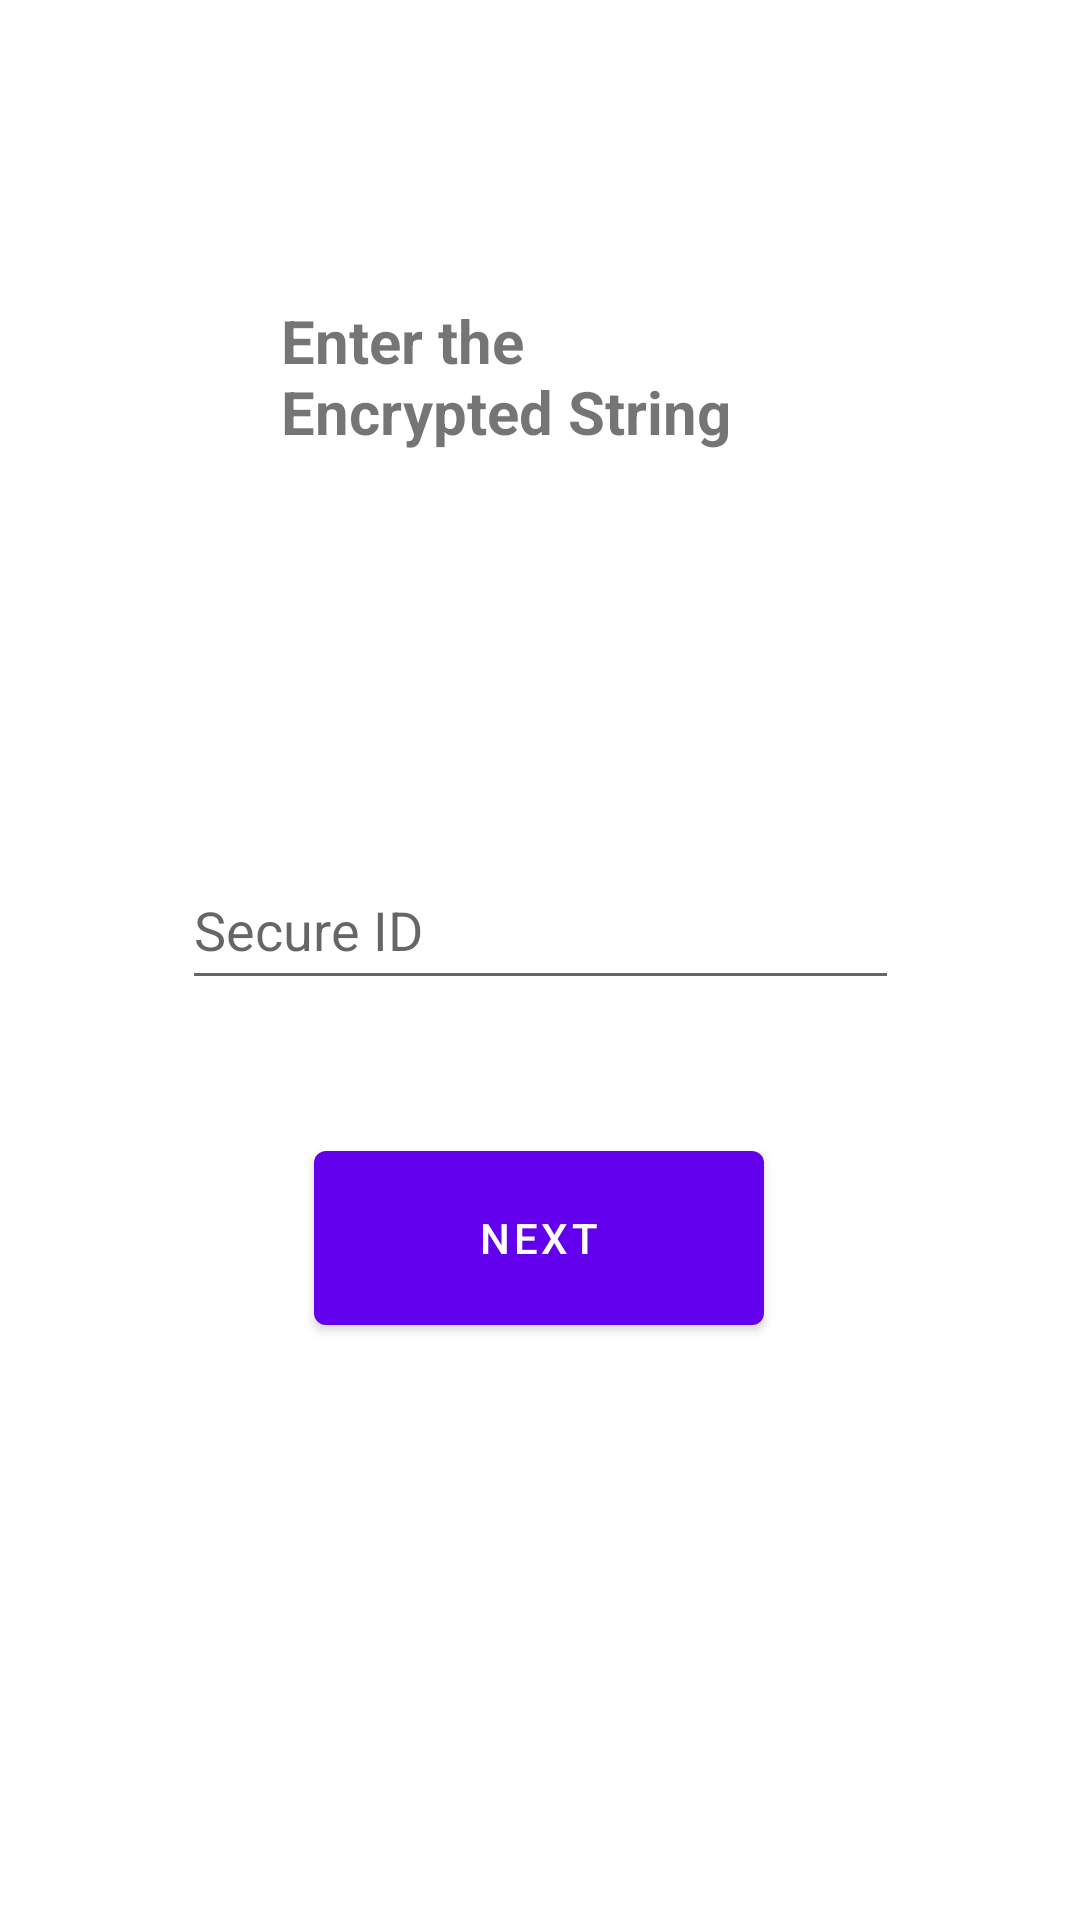

Produce the Android XML layout that renders to this screen, including the resource entries it uses.
<!-- AndroidManifest.xml: application theme Theme.NFC_Verification -->
<!-- res/layout/fragment_first.xml -->
<?xml version="1.0" encoding="utf-8"?>
<androidx.constraintlayout.widget.ConstraintLayout xmlns:android="http://schemas.android.com/apk/res/android"
    xmlns:app="http://schemas.android.com/apk/res-auto"
    xmlns:tools="http://schemas.android.com/tools"
    android:layout_width="match_parent"
    android:layout_height="match_parent"
    tools:context=".FirstFragment">

    <TextView
        android:id="@+id/textview_first"
        android:layout_width="162dp"
        android:layout_height="85dp"
        android:layout_marginTop="100dp"
        android:text="Enter the Encrypted String"
        android:textSize="20sp"
        android:textStyle="bold"
        app:layout_constraintEnd_toEndOf="parent"
        app:layout_constraintHorizontal_bias="0.473"
        app:layout_constraintStart_toStartOf="parent"
        app:layout_constraintTop_toTopOf="parent" />

    <Button
        android:id="@+id/button_first"
        android:layout_width="150dp"
        android:layout_height="70dp"
        android:text="@string/next"
        app:layout_constraintBottom_toBottomOf="parent"
        app:layout_constraintEnd_toEndOf="parent"
        app:layout_constraintHorizontal_bias="0.498"
        app:layout_constraintStart_toStartOf="parent"
        app:layout_constraintTop_toBottomOf="@id/textview_first"
        tools:text="ENTER" />

    <EditText
        android:id="@+id/editTextTextPersonName"
        android:layout_width="239dp"
        android:layout_height="50dp"
        android:layout_marginTop="64dp"
        android:ems="10"
        android:hint="Secure ID"
        android:inputType="textPersonName"
        app:layout_constraintBottom_toTopOf="@+id/button_first"
        app:layout_constraintEnd_toEndOf="parent"
        app:layout_constraintStart_toStartOf="parent"
        app:layout_constraintTop_toBottomOf="@+id/textview_first"
        app:layout_constraintVertical_bias="0.435" />
</androidx.constraintlayout.widget.ConstraintLayout>
<!-- resources referenced by this layout -->
<resources>
  <string name="next">Next</string>
  <style name="Theme.NFC_Verification" parent="Theme.MaterialComponents.DayNight.DarkActionBar">
          
          <item name="colorPrimary">@color/purple_500</item>
          <item name="colorPrimaryVariant">@color/purple_700</item>
          <item name="colorOnPrimary">@color/white</item>
          
          <item name="colorSecondary">@color/teal_200</item>
          <item name="colorSecondaryVariant">@color/teal_700</item>
          <item name="colorOnSecondary">@color/black</item>
          
          <item name="android:statusBarColor">?attr/colorPrimaryVariant</item>
          
      </style>
  <color name="purple_500">#FF6200EE</color>
  <color name="purple_700">#FF3700B3</color>
  <color name="white">#FFFFFFFF</color>
  <color name="teal_200">#FF03DAC5</color>
  <color name="teal_700">#FF018786</color>
  <color name="black">#FF000000</color>
</resources>
